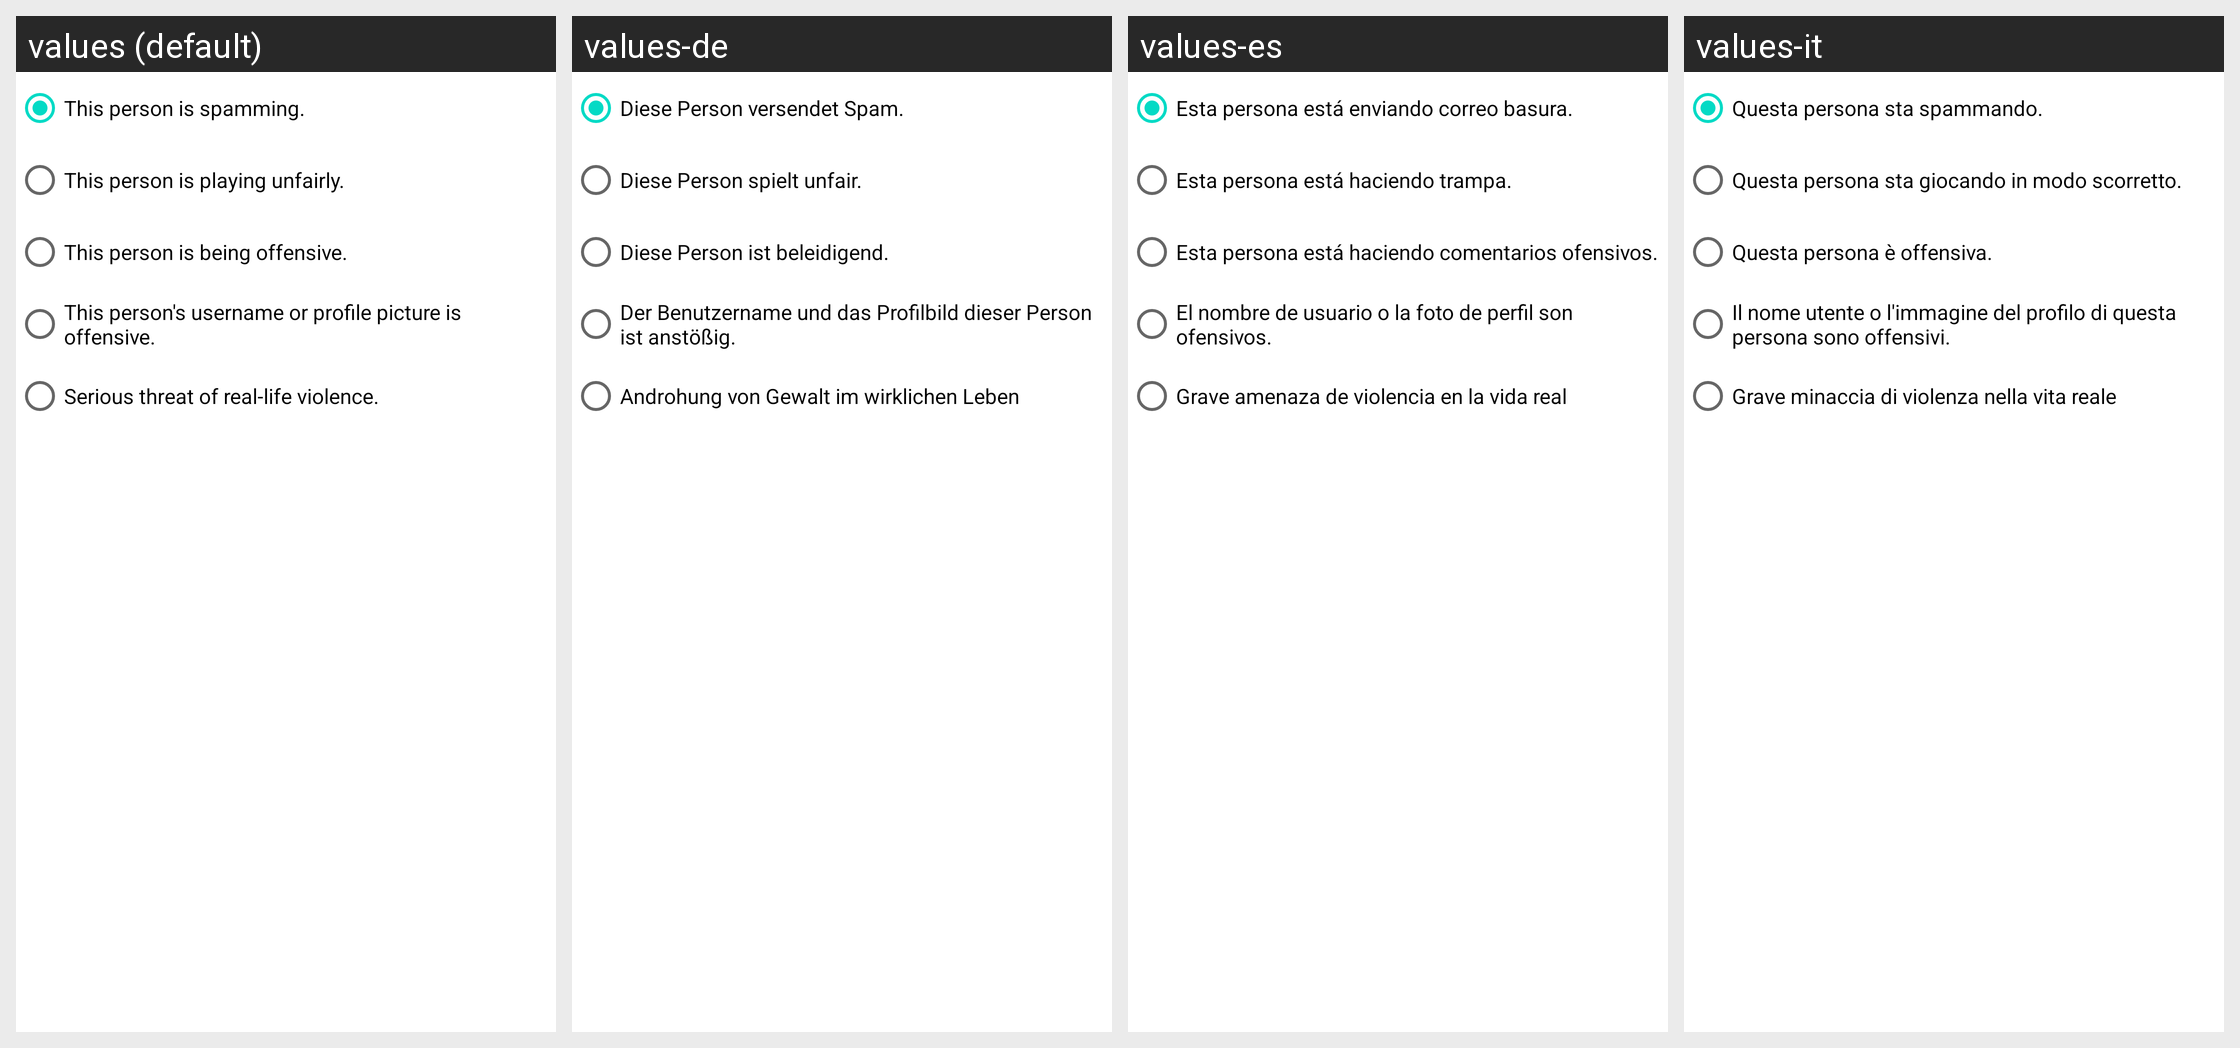

This grid shows one Android layout under several languages. Give, for every string resource on the screen, its name, the default text and each shown locale's text.
Android screen res/layout/partial_report_radio_group.xml rendered under 4 locales, left to right: values (default), values-de, values-es, values-it. Device: Nexus 5 (rendered at 1080×1920; each locale shown at half size, 540×960, under a caption strip naming it); theme AppTheme.Light.
Other locales in the repository, not shown: values-af, values-am, values-ar, values-as, values-az, values-be, values-bg, values-bn, values-bs, values-ca, values-cs, values-da, values-el, values-en-rAU, values-en-rCA, values-en-rGB, values-en-rXC, values-es-rUS, values-et, values-eu, values-fa, values-fi, values-fil, values-fr, values-fr-rCA, values-gl, values-gu, values-hi, values-hr, values-hu, values-hy, values-in, values-is, values-iw, values-ja, values-ka, values-kk, values-km, values-kn, values-ko, values-ky, values-lo, values-lt, values-lv, values-mk, values-ml, values-mn, values-mr, values-ms, values-my, values-nb, values-ne, values-nl, values-or, values-pa, values-pl, values-pt, values-pt-rBR, values-pt-rPT, values-ro, values-ru, values-si, values-sk, values-sl, values-sq, values-sr, values-sv, values-sw, values-ta, values-te, values-th, values-tl, values-tr, values-uk, values-ur, values-uz, values-vi, values-zh-rCN, values-zh-rHK, values-zh-rTW, values-zu.
Strings drawn on this screen, with the default value and each locale's value (text and hints the layout hard-codes, and strings that could not be matched under every locale, appear in the picture but are not listed):

plato_report_reason_spam
  values: This person is spamming.
  values-de: Diese Person versendet Spam.
  values-es: Esta persona está enviando correo basura.
  values-it: Questa persona sta spammando.

plato_report_reason_cheating
  values: This person is playing unfairly.
  values-de: Diese Person spielt unfair.
  values-es: Esta persona está haciendo trampa.
  values-it: Questa persona sta giocando in modo scorretto.

plato_report_reason_offensive
  values: This person is being offensive.
  values-de: Diese Person ist beleidigend.
  values-es: Esta persona está haciendo comentarios ofensivos.
  values-it: Questa persona è offensiva.

plato_report_reason_offensive_name
  values: This person's username or profile picture is offensive.
  values-de: Der Benutzername und das Profilbild dieser Person ist anstößig.
  values-es: El nombre de usuario o la foto de perfil son ofensivos.
  values-it: Il nome utente o l'immagine del profilo di questa persona sono offensivi.

plato_report_reason_serious_threat
  values: Serious threat of real-life violence.
  values-de: Androhung von Gewalt im wirklichen Leben
  values-es: Grave amenaza de violencia en la vida real
  values-it: Grave minaccia di violenza nella vita reale
